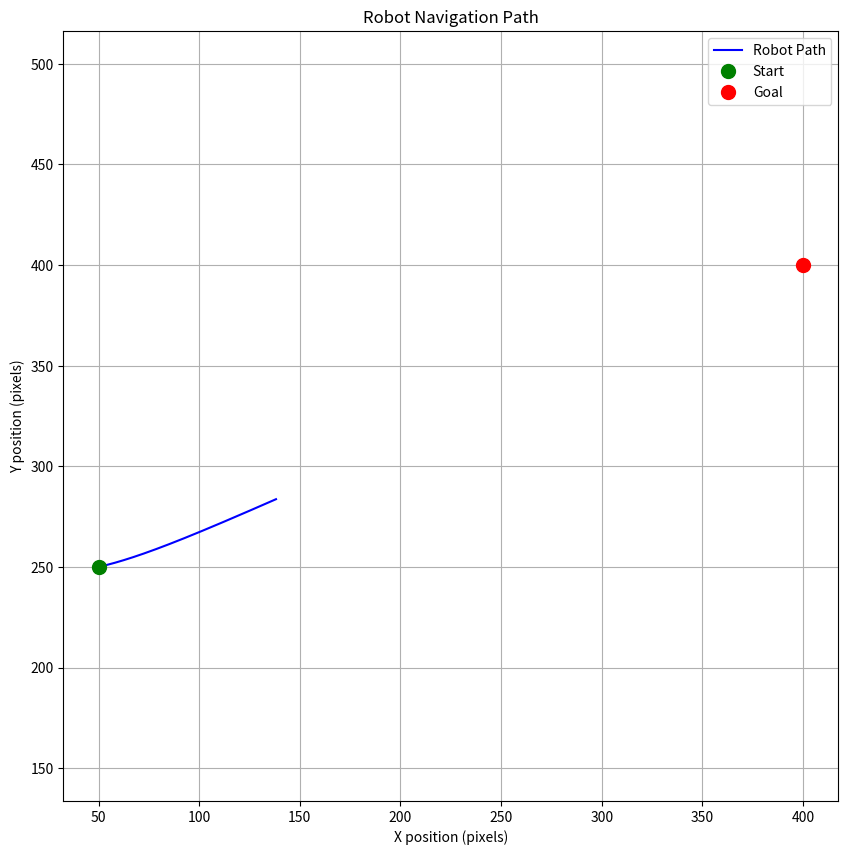

Write the Python code that produced this figure. (Note: this script raises an exception after producing the figure.)
# robot_simulation.py
import numpy as np
import matplotlib.pyplot as plt

class DifferentialDriveRobot:
    """A class to simulate a differential drive robot."""
    
    def __init__(self, x=0, y=0, theta=0, wheel_base=20):
        """
        Initialize the robot's state.
        Args:
            x (float): Initial x-coordinate (pixels)
            y (float): Initial y-coordinate (pixels)
            theta (float): Initial orientation (radians)
            wheel_base (float): Distance between wheels (pixels) - affects turning
        """
        self.x = x
        self.y = y
        self.theta = theta  # Orientation in radians
        self.wheel_base = wheel_base
        self.path_x = [x]  # History of x positions
        self.path_y = [y]  # History of y positions
        self.path_theta = [theta] # History of orientations
        
    def set_pose(self, x, y, theta):
        """Set the robot's current pose and update history."""
        self.x = x
        self.y = y
        self.theta = theta
        self.path_x.append(x)
        self.path_y.append(y)
        self.path_theta.append(theta)
        
    def move(self, v_left, v_right, dt=1.0):
        """
        Move the robot based on kinematic equations for differential drive.
        Args:
            v_left (float): Left wheel velocity (pixels per second)
            v_right (float): Right wheel velocity (pixels per second)
            dt (float): Time step for movement (seconds)
        """
        # Calculate linear and angular velocity
        v = (v_right + v_left) / 2  # Linear velocity
        omega = (v_right - v_left) / self.wheel_base  # Angular velocity
        
        # Update pose using kinematic equations
        new_theta = self.theta + omega * dt
        new_x = self.x + v * np.cos(new_theta) * dt
        new_y = self.y + v * np.sin(new_theta) * dt
        
        # Update the robot's state and history
        self.set_pose(new_x, new_y, new_theta)
        
    def get_pose(self):
        """Return the current pose (x, y, theta) of the robot."""
        return self.x, self.y, self.theta

def main():
    """Test the robot's movement with a simple go-to-goal algorithm."""
    # Create a robot instance starting at (50, 250), facing right (0 radians)
    robot = DifferentialDriveRobot(x=50, y=250, theta=0)
    
    # Define the goal position (where the apple is in the simulated world)
    goal_x, goal_y = 400, 400
    
    # Simulation parameters
    dt = 0.1  # Time step
    max_steps = 200  # Maximum number of steps to simulate
    reached_goal = False
    
    print("Starting simulation...")
    for step in range(max_steps):
        # 1. Get the current robot position
        x, y, theta = robot.get_pose()
        
        # 2. Calculate distance and angle to the goal
        distance_to_goal = np.sqrt((goal_x - x)**2 + (goal_y - y)**2)
        angle_to_goal = np.arctan2(goal_y - y, goal_x - x)
        
        # 3. Simple go-to-goal controller
        # If we are close to the goal, stop
        if distance_to_goal < 10:
            print("Goal reached!")
            reached_goal = True
            break
            
        # Calculate the angle difference (error)
        angle_error = angle_to_goal - theta
        # Normalize the angle error to [-pi, pi]
        angle_error = (angle_error + np.pi) % (2 * np.pi) - np.pi
        
        # Set base forward velocity
        base_speed = 5.0
        # Adjust wheel speeds based on angle error
        # If pointing the right way, go straight. If not, turn.
        if abs(angle_error) > 0.2:  # If error is large, turn in place
            v_left = -np.sign(angle_error) * 2.0  # Turn left or right
            v_right = np.sign(angle_error) * 2.0
        else:  # Otherwise, move forward while correcting slightly
            v_left = base_speed - 2.0 * angle_error
            v_right = base_speed + 2.0 * angle_error
            
        # 4. Move the robot
        robot.move(v_left, v_right, dt)
        
        # Print progress every 20 steps
        if step % 20 == 0:
            print(f"Step {step}: Position ({x:.1f}, {y:.1f}), Distance: {distance_to_goal:.1f}")
    
    if not reached_goal:
        print("Stopped after maximum steps.")
        
    # Plot the robot's path
    plt.figure(figsize=(10, 10))
    plt.plot(robot.path_x, robot.path_y, 'b-', label='Robot Path')
    plt.plot(robot.path_x[0], robot.path_y[0], 'go', markersize=10, label='Start')
    plt.plot(goal_x, goal_y, 'ro', markersize=10, label='Goal')
    plt.xlabel('X position (pixels)')
    plt.ylabel('Y position (pixels)')
    plt.title('Robot Navigation Path')
    plt.legend()
    plt.grid(True)
    plt.axis('equal')
    plt.savefig('../results/robot_path.png')  # Save the plot for the report
    plt.show()
    
    print("Simulation complete. Plot saved to '../results/robot_path.png'")

if __name__ == "__main__":
    main()